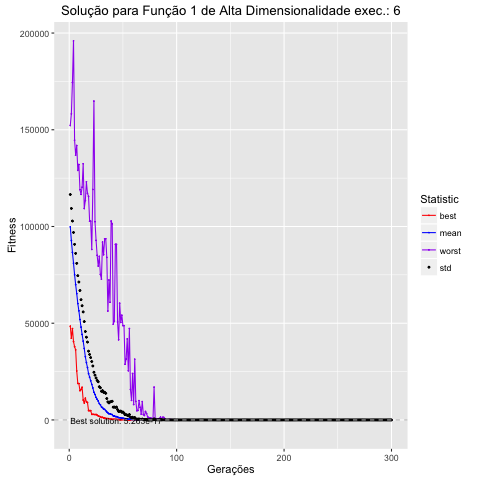

Values plotted in this chart, from the file beside it:
, Total, Media, DesvPad, Minimo, Maximo
1, 99820081, 99820, 16724, 48485, 152226
2, 92729050, 92729, 16612, 42273, 158224
3, 86617319, 86617, 16204, 47213, 174456
4, 81065518, 81066, 15859, 40505, 195924
5, 75025791, 75026, 15765, 37865, 144606
6, 69919802, 69920, 16192, 36211, 136851
7, 65303182, 65303, 15666, 25285, 141865
8, 60166771, 60167, 14404, 18863, 129006
9, 56401668, 56402, 14901, 18806, 132066
10, 51929430, 51929, 14985, 15102, 119016
11, 48004480, 48004, 14160, 15719, 116590
12, 44195685, 44196, 14834, 16914, 120328
13, 40754039, 40754, 15089, 10295, 132434
14, 36938940, 36939, 13906, 8756, 109285
15, 32700613, 32701, 13026, 11257, 113395
16, 29638318, 29638, 13142, 9361, 123086
17, 27065793, 27066, 13194, 9045, 117139
18, 23906854, 23907, 11652, 4811, 115563
19, 22106601, 22107, 11746, 4811, 102750
20, 20235383, 20235, 12001, 4811, 102750
21, 18383436, 18383, 11804, 2889, 88145
22, 16540681, 16541, 11358, 2889, 119144
23, 14341237, 14341, 10313, 2889, 164822
24, 13160997, 13161, 9995, 2717, 102454
25, 11673266, 11673, 10024, 2878, 92827
26, 10692141, 10692, 9736, 2492, 85135
27, 9762180, 9762, 9971, 2060, 79551
28, 8461653, 8462, 8705, 1845, 84581
29, 7835506, 7836, 8797, 1671, 75208
30, 6770485, 6770, 8033, 1285, 72784
31, 6325883, 6326, 8853, 1377, 91967
32, 5639361, 5639, 8639, 978.1, 85382
33, 5462681, 5463, 8877, 994.5, 93665
34, 4797036, 4797, 8980, 751.9, 93665
35, 4148326, 4148, 6912, 725.6, 84051
36, 3643053, 3643, 5705, 720.7, 56302
37, 3146353, 3146, 5664, 457.6, 72332
38, 3204980, 3205, 6115, 443.2, 60863
39, 2902611, 2903, 6587, 443.2, 102818
40, 2772684, 2773, 6880, 332.6, 101355
41, 2088423, 2088, 4517, 337, 49468
42, 2035341, 2035, 4625, 337, 51057
43, 1747336, 1747, 4780, 310.2, 90800
44, 1691897, 1692, 4982, 278.8, 90763
45, 1504933, 1505, 3858, 228, 50667
46, 1215101, 1215, 3160, 203.7, 41419
47, 1134014, 1134, 3343, 91.52, 60340
48, 1074642, 1075, 3511, 99.35, 50380
49, 911764, 911.8, 3082, 85.26, 54142
50, 942794, 942.8, 3161, 123.4, 48737
51, 795458, 795.5, 2686, 88.27, 48759
52, 663489, 663.5, 2054, 60.24, 28827
53, 589380, 589.4, 2090, 60.24, 31506
54, 500476, 500.5, 1965, 53.89, 41895
55, 407806, 407.8, 1708, 40.24, 25414
56, 467356, 467.4, 2353, 30.76, 47245
57, 330349, 330.3, 1165, 26.56, 15755
58, 271106, 271.1, 829.8, 24.16, 10126
59, 226968, 227, 1175, 18.43, 23979
60, 166643, 166.6, 530.2, 10.17, 7951
... 240 more rows
